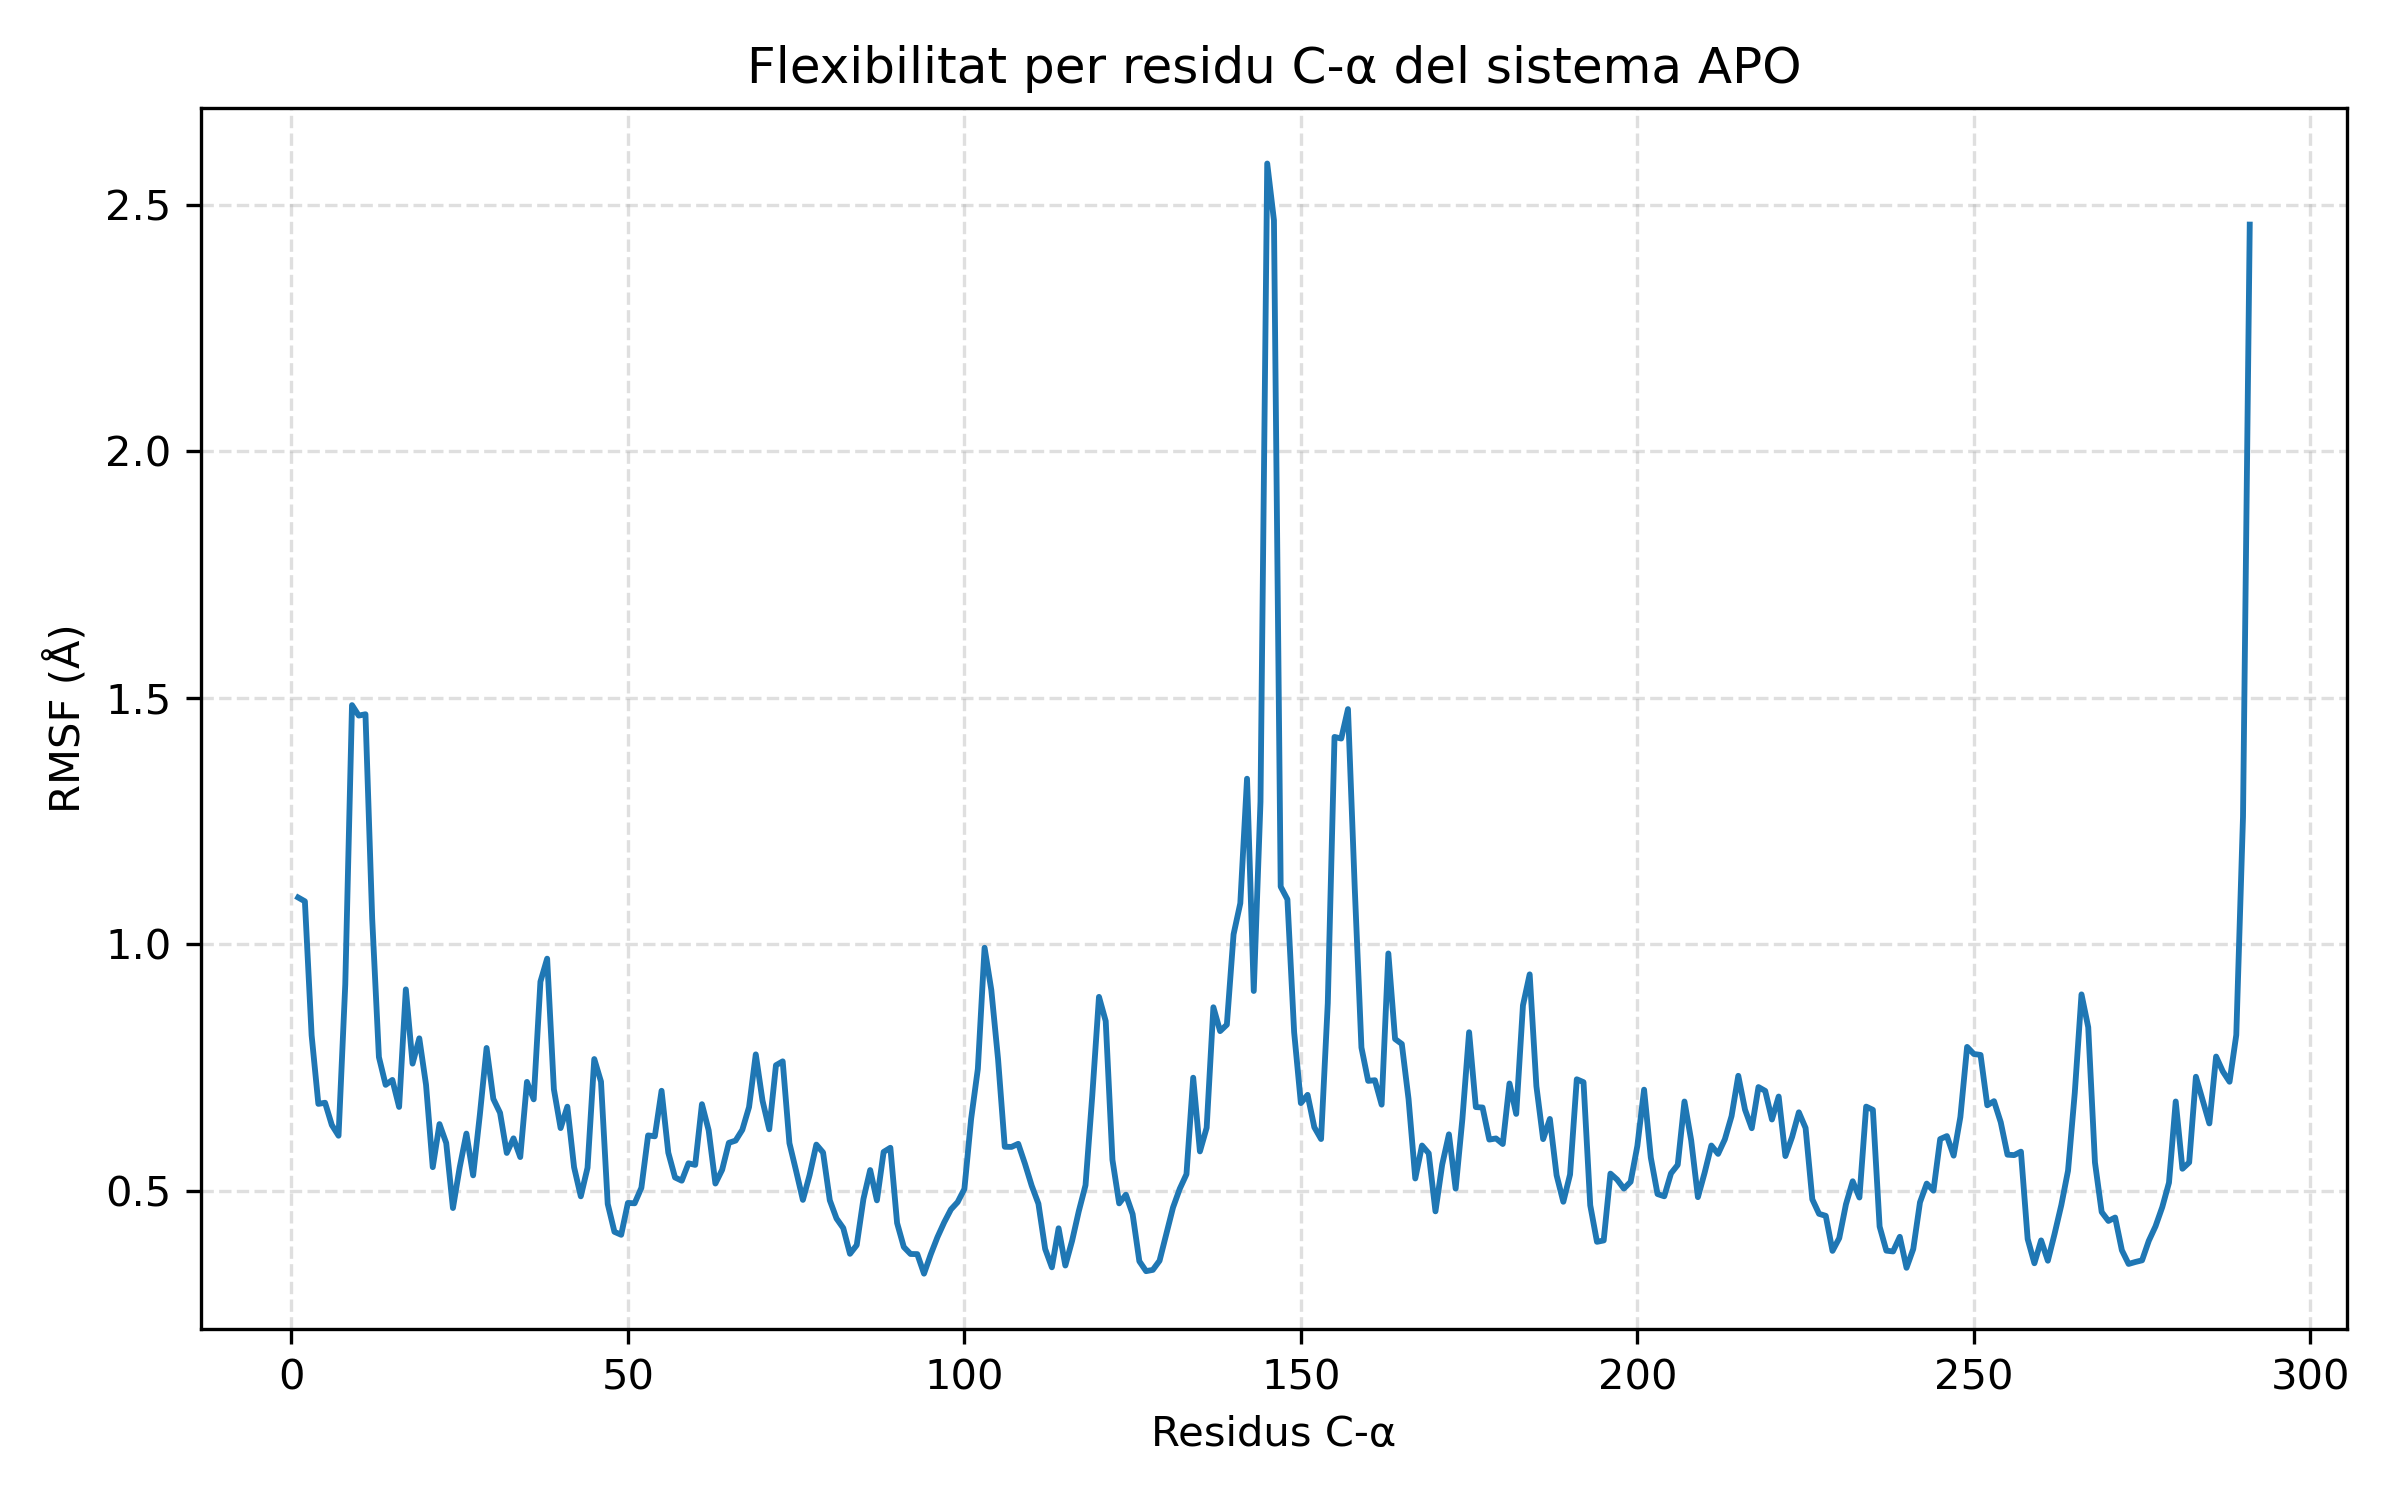

Source data for this figure (header and first rows):
residue, rmsf_nm
ILE0, 0.1095
GLU1, 0.1087
GLN2, 0.08153
PRO3, 0.06761
ARG4, 0.06784
TRP5, 0.06333
ALA6, 0.06115
SER7, 0.09185
LYS8, 0.1485
ASP9, 0.1464
SER10, 0.1467
ALA11, 0.1052
ALA12, 0.0771
GLY13, 0.07147
ALA14, 0.07247
ALA15, 0.06699
SER16, 0.09084
THR17, 0.07578
PRO18, 0.08092
ASP19, 0.0715
GLU20, 0.05477
LYS21, 0.06351
ILE22, 0.05968
VAL23, 0.04648
LEU24, 0.0547
GLU25, 0.06159
PHE26, 0.05311
MET27, 0.06542
ASP28, 0.07896
ALA29, 0.06863
LEU30, 0.0658
THR31, 0.05766
SER32, 0.06062
ASN33, 0.05682
ASP34, 0.07208
ALA35, 0.06853
ALA36, 0.09241
LYS37, 0.09708
LEU38, 0.07057
ILE39, 0.0627
GLU40, 0.06705
TYR41, 0.05476
PHE42, 0.04885
ALA43, 0.05466
GLU44, 0.07671
ASP45, 0.07213
THR46, 0.04732
MET47, 0.04165
TYR48, 0.04105
GLN49, 0.04751
ASN50, 0.04744
MET51, 0.05059
PRO52, 0.06122
LEU53, 0.06103
PRO54, 0.07027
PRO55, 0.05772
ALA56, 0.05268
TYR57, 0.05202
GLY58, 0.05556
ARG59, 0.05523
... 231 more rows
